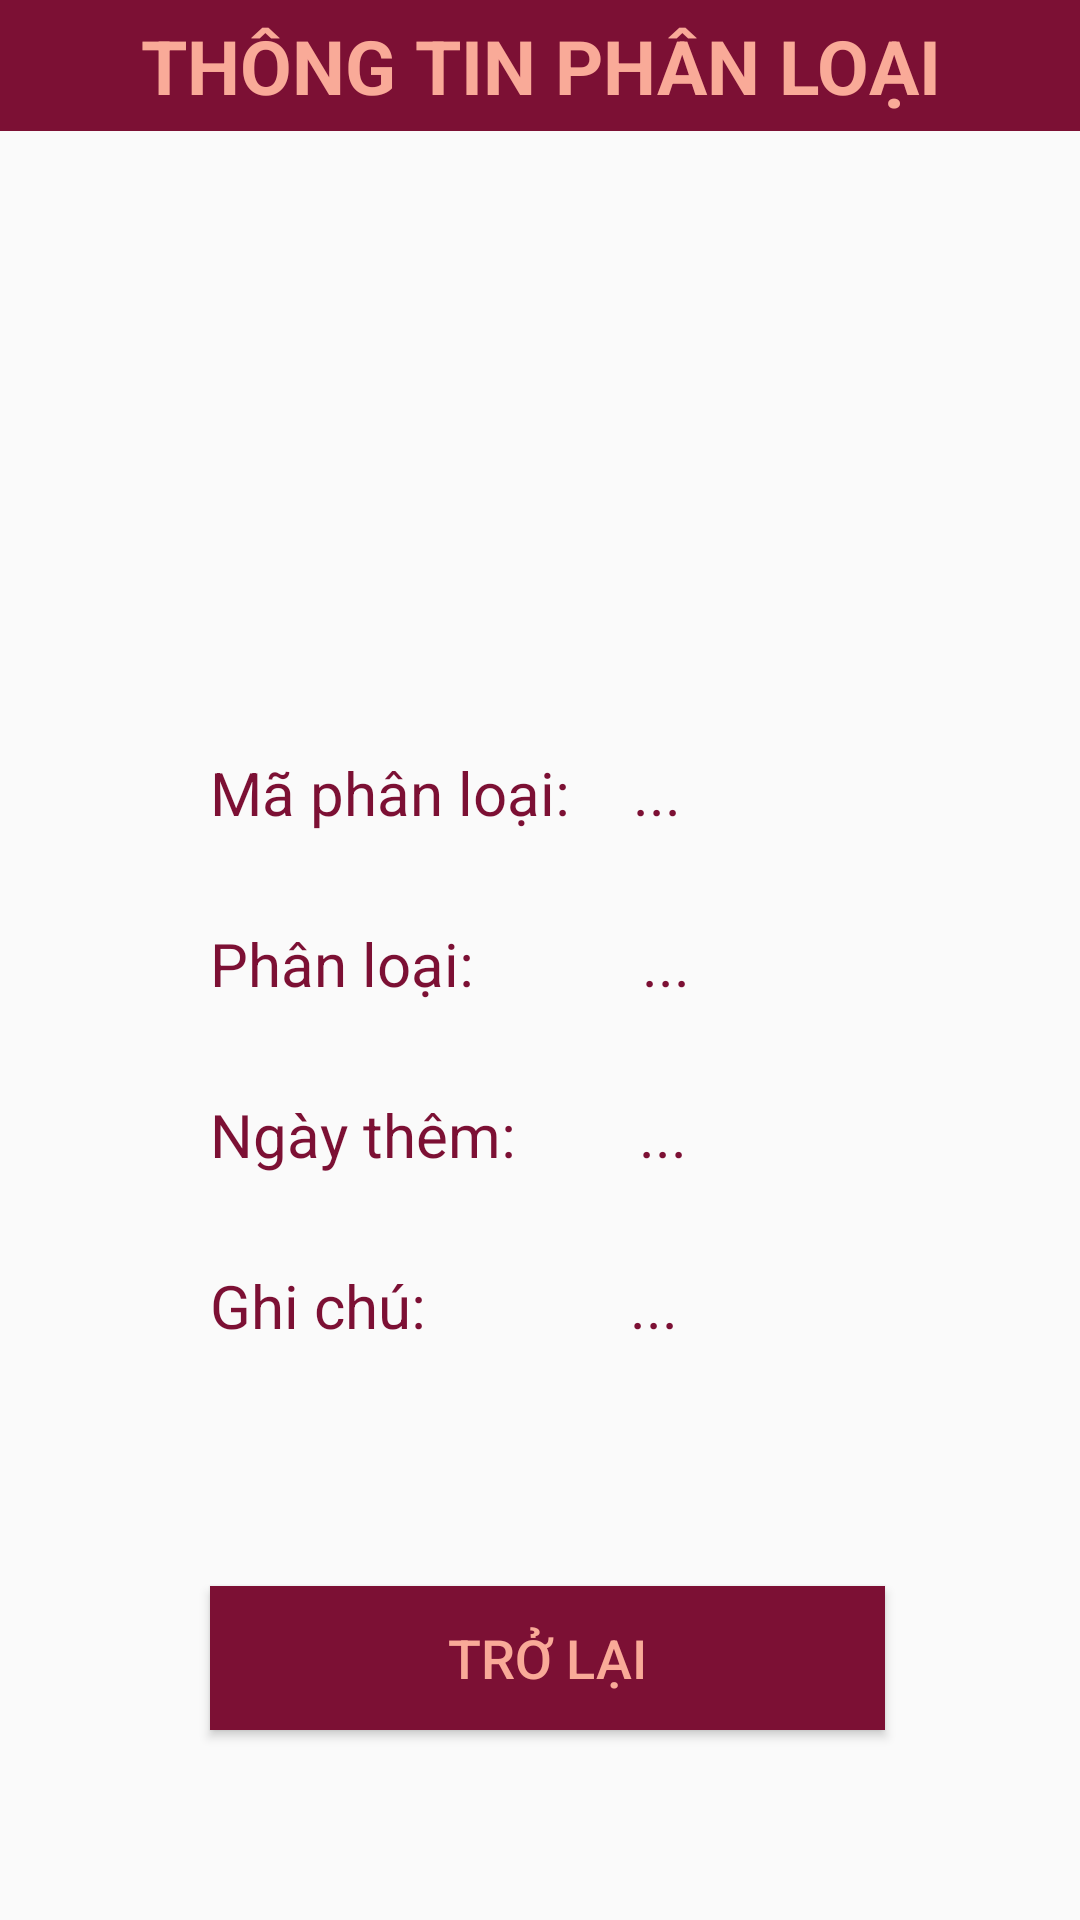

This screen was rendered from an Android layout file. Write that file and the resources it references.
<!-- AndroidManifest.xml: application theme Theme.QuanLyThuCung -->
<!-- res/layout/activity_subject_information.xml -->
<?xml version="1.0" encoding="utf-8"?>
<LinearLayout
    xmlns:android="http://schemas.android.com/apk/res/android"
    xmlns:app="http://schemas.android.com/apk/res-auto"
    xmlns:tools="http://schemas.android.com/tools"
    android:layout_width="match_parent"
    android:layout_height="match_parent"
    android:orientation="vertical"

    tools:context=".ActivitySubjectInformation">

    <TextView
        android:id="@+id/tvChiTietPL"
        android:layout_width="match_parent"
        android:layout_height="wrap_content"
        android:layout_alignParentTop="true"
        android:gravity="center"
        android:text="Thông Tin Phân Loại"
        android:textAllCaps="true"
        android:textColor="@color/dng"
        android:background="@color/dd"
        android:padding="5dp"
        android:textSize="25dp"
        android:textStyle="bold"/>
    <LinearLayout
        android:layout_width="match_parent"
        android:layout_height="match_parent"
        android:orientation="vertical"
        android:layout_below="@+id/tvChiTietPL"
        android:background="@drawable/job562_nunoon_07_e">
        <ImageView
            android:id="@+id/ivInforSubject"
            android:layout_width="117dp"
            android:layout_height="117dp"
            android:scaleType="fitXY"
            android:layout_marginLeft="7.5dp"
            android:layout_gravity="center"
            android:layout_marginTop="20dp"
            tools:srcCompat="@tools:sample/avatars"/>
        <LinearLayout
            android:layout_width="match_parent"
            android:layout_height="wrap_content"
            android:orientation="vertical"
            android:layout_marginTop="70dp"
            android:layout_marginLeft="70dp"
            android:layout_marginRight="65dp"
            android:gravity="center">
            <LinearLayout
                android:orientation="horizontal"
                android:layout_width="match_parent"
                android:layout_height="wrap_content">
                <TextView
                    android:textColor="@color/dd"
                    android:textSize="20dp"
                    android:text="Mã phân loại:"
                    android:layout_width="wrap_content"
                    android:layout_height="match_parent"/>
                <TextView
                    android:id="@+id/tvMaPhanLoai"
                    android:layout_width="match_parent"
                    android:layout_height="match_parent"
                    android:text="..."
                    android:layout_marginLeft="21dp"
                    android:textColor="@color/dd"
                    android:textSize="20dp"/>
            </LinearLayout>
            <LinearLayout
                android:orientation="horizontal"
                android:layout_width="match_parent"
                android:layout_height="wrap_content"
                android:layout_marginTop="30dp">
                <TextView
                    android:textColor="@color/dd"
                    android:textSize="20dp"
                    android:text="Phân loại:"
                    android:layout_width="wrap_content"
                    android:layout_height="match_parent"/>
                <TextView
                    android:id="@+id/tvPhanLoai"
                    android:textColor="@color/dd"
                    android:text="..."
                    android:textSize="20dp"
                    android:layout_marginLeft="56dp"
                    android:layout_width="match_parent"
                    android:layout_height="match_parent"/>
            </LinearLayout>
            <LinearLayout
                android:orientation="horizontal"
                android:layout_width="match_parent"
                android:layout_height="match_parent"
                android:layout_marginTop="30dp">
                <TextView
                    android:textColor="@color/dd"
                    android:textSize="20dp"
                    android:text="Ngày thêm:"
                    android:layout_width="wrap_content"
                    android:layout_height="match_parent"/>
                <TextView
                    android:id="@+id/tvNgayThem"
                    android:layout_width="match_parent"
                    android:layout_height="match_parent"
                    android:text="..."
                    android:layout_marginLeft="41dp"
                    android:textColor="@color/dd"
                    android:textSize="20dp"/>

            </LinearLayout>
            <LinearLayout
                android:orientation="horizontal"
                android:layout_width="match_parent"
                android:layout_height="wrap_content"
                android:layout_marginTop="30dp">
                <TextView
                    android:textColor="@color/dd"
                    android:textSize="20dp"
                    android:text="Ghi chú: "
                    android:layout_width="wrap_content"
                    android:layout_height="match_parent"/>

                <TextView
                    android:id="@+id/tvGhiChu"
                    android:layout_width="match_parent"
                    android:layout_height="match_parent"
                    android:layout_marginLeft="63dp"
                    android:text="..."
                    android:textColor="@color/dd"
                    android:textSize="20dp" />
            </LinearLayout>
        </LinearLayout>
        <Button
            android:id="@+id/btnTroLai"
            android:layout_width="match_parent"
            android:layout_height="wrap_content"
            android:layout_marginRight="65dp"
            android:layout_marginLeft="70dp"
            android:layout_marginTop="80dp"
            android:background="@color/dd"
            android:text="Trở Lại"
            android:textColor="@color/dng"
            android:textSize="18dp" />
    </LinearLayout>
</LinearLayout>
<!-- resources referenced by this layout -->
<resources>
  <color name="dd">#7C1034</color>
  <color name="dng">#F9AA98</color>
  <style name="Theme.QuanLyThuCung" parent="Base.Theme.QuanLyThuCung" />
  <style name="Base.Theme.QuanLyThuCung" parent="Theme.MaterialComponents.DayNight.NoActionBar.Bridge">
          
          
          
      </style>
</resources>
